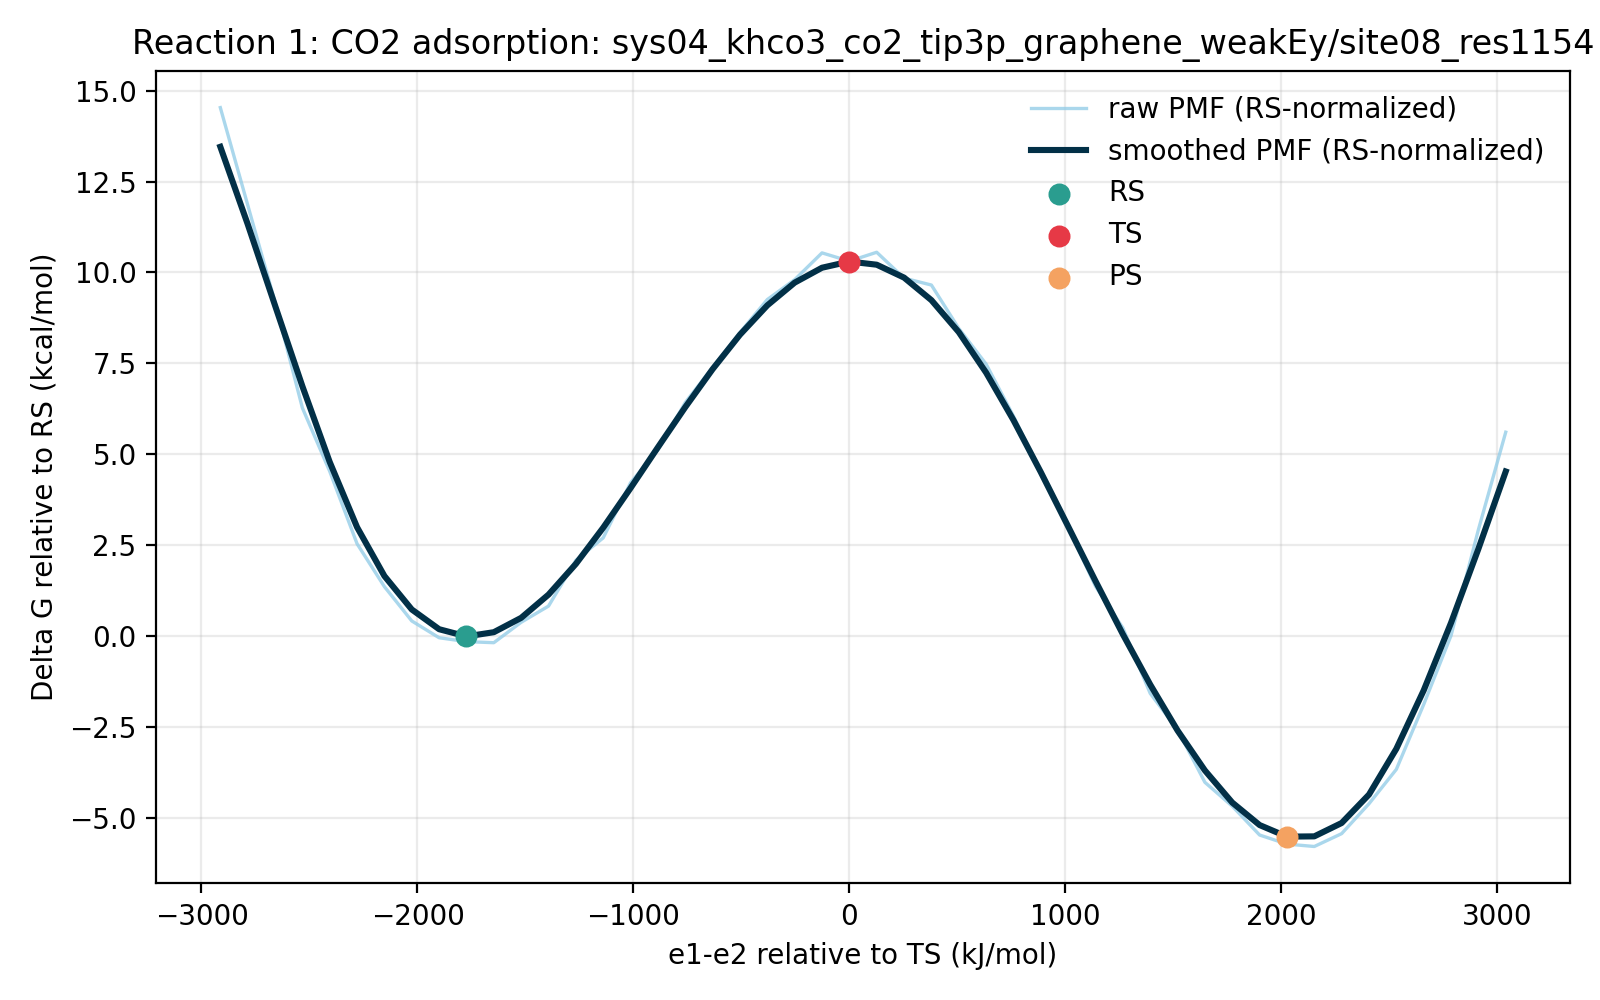

The file beside this chart, header and first rows:
e1_minus_e2_kj_mol, e1_minus_e2_centered_kj_mol, raw_pmf_kj_mol, smoothed_pmf_kj_mol, raw_pmf_rs_normalized_kj_mol, smoothed_pmf_rs_normalized_kj_mol, raw_pmf_kcal_mol, smoothed_pmf_kcal_mol, raw_pmf_rs_normalized_kcal_mol, smoothed_pmf_rs_normalized_kcal_mol, rs_reference_y_kj_mol, coordinate_origin_kj_mol
-3135, -2913, 61.4, 56.89, 60.8, 56.29, 14.67, 13.6, 14.53, 13.45, 0.6004, -222
-3008, -2786, 50.21, 48, 49.61, 47.4, 12, 11.47, 11.86, 11.33, 0.6004, -222
-2881, -2659, 39.06, 38.65, 38.46, 38.05, 9.336, 9.239, 9.192, 9.095, 0.6004, -222
-2755, -2533, 26.87, 29.36, 26.27, 28.76, 6.423, 7.018, 6.279, 6.875, 0.6004, -222
-2628, -2406, 19.58, 20.65, 18.98, 20.05, 4.679, 4.935, 4.535, 4.792, 0.6004, -222
-2501, -2279, 11.25, 13.15, 10.65, 12.55, 2.689, 3.144, 2.545, 3.001, 0.6004, -222
-2375, -2153, 6.319, 7.542, 5.719, 6.942, 1.51, 1.803, 1.367, 1.659, 0.6004, -222
-2248, -2026, 2.379, 3.698, 1.778, 3.098, 0.5685, 0.8839, 0.425, 0.7404, 0.6004, -222
-2122, -1899, 0.447, 1.429, -0.1534, 0.8285, 0.1068, 0.3415, -0.03666, 0.198, 0.6004, -222
-1995, -1773, 0.0, 0.6004, -0.6004, 0.0, 0.0, 0.1435, -0.1435, 0.0, 0.6004, -222
-1868, -1646, -0.1218, 1.085, -0.7222, 0.4847, -0.02911, 0.2594, -0.1726, 0.1158, 0.6004, -222
-1742, -1520, 2.224, 2.735, 1.624, 2.134, 0.5316, 0.6536, 0.3881, 0.5101, 0.6004, -222
-1615, -1393, 4.086, 5.407, 3.485, 4.806, 0.9765, 1.292, 0.833, 1.149, 0.6004, -222
-1488, -1266, 9.35, 8.935, 8.749, 8.335, 2.235, 2.136, 2.091, 1.992, 0.6004, -222
-1362, -1140, 11.93, 13.1, 11.33, 12.5, 2.852, 3.132, 2.708, 2.988, 0.6004, -222
-1235, -1013, 18.27, 17.66, 17.67, 17.06, 4.366, 4.22, 4.223, 4.076, 0.6004, -222
-1108, -886.4, 22.04, 22.34, 21.44, 21.74, 5.268, 5.34, 5.125, 5.196, 0.6004, -222
-981.8, -759.8, 27.49, 26.96, 26.89, 26.36, 6.57, 6.443, 6.427, 6.299, 0.6004, -222
-855.2, -633.2, 31.53, 31.33, 30.92, 30.73, 7.535, 7.487, 7.391, 7.344, 0.6004, -222
-728.6, -506.5, 35.54, 35.29, 34.94, 34.69, 8.494, 8.434, 8.351, 8.29, 0.6004, -222
-601.9, -379.9, 39.33, 38.66, 38.73, 38.06, 9.4, 9.24, 9.257, 9.096, 0.6004, -222
-475.3, -253.3, 41.61, 41.27, 41.01, 40.67, 9.946, 9.865, 9.803, 9.721, 0.6004, -222
-348.7, -126.6, 44.69, 42.99, 44.09, 42.39, 10.68, 10.27, 10.54, 10.13, 0.6004, -222
-222, 0.0, 43.74, 43.7, 43.14, 43.1, 10.45, 10.44, 10.31, 10.3, 0.6004, -222
-95.41, 126.6, 44.77, 43.33, 44.17, 42.73, 10.7, 10.36, 10.56, 10.21, 0.6004, -222
31.22, 253.3, 41.79, 41.85, 41.19, 41.25, 9.989, 10, 9.845, 9.86, 0.6004, -222
157.9, 379.9, 41, 39.26, 40.4, 38.66, 9.799, 9.383, 9.655, 9.24, 0.6004, -222
284.5, 506.5, 36.02, 35.59, 35.42, 34.99, 8.608, 8.506, 8.464, 8.363, 0.6004, -222
411.1, 633.2, 31.91, 30.93, 31.31, 30.33, 7.627, 7.392, 7.483, 7.249, 0.6004, -222
537.8, 759.8, 25.94, 25.47, 25.34, 24.87, 6.199, 6.088, 6.055, 5.944, 0.6004, -222
664.4, 886.4, 19.4, 19.49, 18.8, 18.89, 4.637, 4.657, 4.494, 4.514, 0.6004, -222
791, 1013, 13.16, 13.24, 12.56, 12.64, 3.145, 3.165, 3.002, 3.022, 0.6004, -222
917.6, 1140, 6.361, 6.967, 5.761, 6.367, 1.52, 1.665, 1.377, 1.522, 0.6004, -222
1044, 1266, 1.582, 0.8495, 0.9814, 0.249, 0.3781, 0.203, 0.2346, 0.05952, 0.6004, -222
1171, 1393, -5.945, -4.934, -6.545, -5.534, -1.421, -1.179, -1.564, -1.323, 0.6004, -222
1298, 1520, -10.11, -10.22, -10.71, -10.82, -2.416, -2.442, -2.56, -2.585, 0.6004, -222
1424, 1646, -16.17, -14.81, -16.77, -15.41, -3.865, -3.54, -4.009, -3.683, 0.6004, -222
1551, 1773, -18.92, -18.5, -19.52, -19.1, -4.521, -4.422, -4.665, -4.565, 0.6004, -222
1677, 1899, -22.23, -21.09, -22.83, -21.69, -5.314, -5.04, -5.457, -5.183, 0.6004, -222
1804, 2026, -23.27, -22.42, -23.87, -23.02, -5.563, -5.358, -5.706, -5.502, 0.6004, -222
1931, 2153, -23.55, -22.39, -24.15, -22.99, -5.629, -5.351, -5.773, -5.494, 0.6004, -222
2057, 2279, -22.07, -20.85, -22.68, -21.45, -5.276, -4.984, -5.419, -5.127, 0.6004, -222
2184, 2406, -18.64, -17.58, -19.24, -18.18, -4.455, -4.203, -4.598, -4.346, 0.6004, -222
2311, 2533, -14.69, -12.32, -15.29, -12.92, -3.51, -2.945, -3.653, -3.088, 0.6004, -222
2437, 2659, -7.23, -5.606, -7.83, -6.207, -1.728, -1.34, -1.871, -1.483, 0.6004, -222
2564, 2786, 0.699, 2.165, 0.09861, 1.564, 0.1671, 0.5173, 0.02357, 0.3738, 0.6004, -222
2691, 2913, 12.86, 10.66, 12.26, 10.06, 3.075, 2.549, 2.931, 2.405, 0.6004, -222
2817, 3039, 24.08, 19.56, 23.48, 18.96, 5.755, 4.675, 5.612, 4.532, 0.6004, -222
